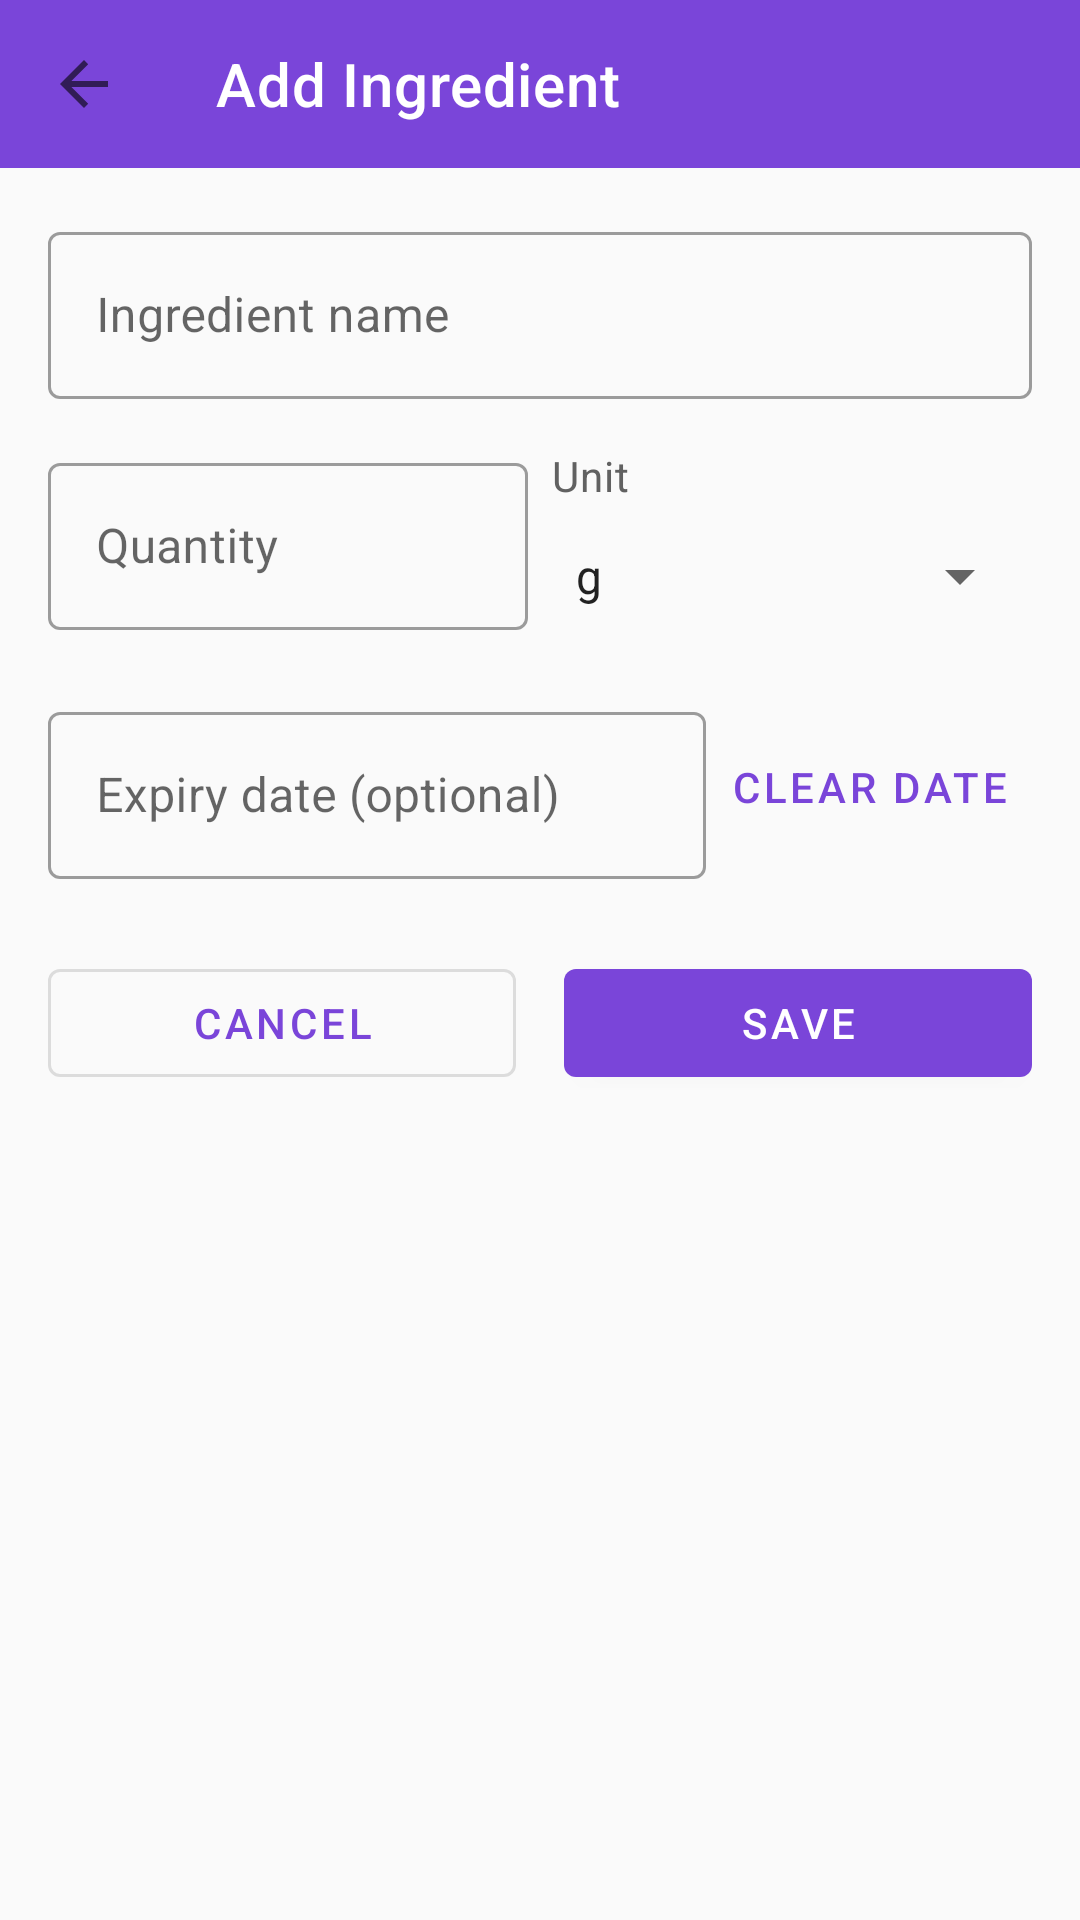

Android layout source for this screen:
<!-- AndroidManifest.xml: application theme Theme.SmartPantry -->
<!-- res/layout/activity_add_edit_ingredient.xml -->
<?xml version="1.0" encoding="utf-8"?>
<LinearLayout xmlns:android="http://schemas.android.com/apk/res/android"
    xmlns:app="http://schemas.android.com/apk/res-auto"
    android:layout_width="match_parent"
    android:layout_height="match_parent"
    android:orientation="vertical">

    <com.google.android.material.appbar.AppBarLayout
        android:layout_width="match_parent"
        android:layout_height="wrap_content">

        <androidx.appcompat.widget.Toolbar
            android:id="@+id/toolbar_add_edit"
            android:layout_width="match_parent"
            android:layout_height="?attr/actionBarSize"
            android:background="?attr/colorPrimary"
            app:navigationIcon="?attr/homeAsUpIndicator"
            app:title="@string/title_add_ingredient"
            app:titleTextColor="@color/on_primary" />
    </com.google.android.material.appbar.AppBarLayout>

    <ScrollView
        android:layout_width="match_parent"
        android:layout_height="0dp"
        android:layout_weight="1"
        android:fillViewport="true">

        <LinearLayout
            android:layout_width="match_parent"
            android:layout_height="wrap_content"
            android:orientation="vertical"
            android:padding="@dimen/spacing_medium">

            
            <com.google.android.material.textfield.TextInputLayout
                android:id="@+id/til_name"
                style="@style/Widget.MaterialComponents.TextInputLayout.OutlinedBox"
                android:layout_width="match_parent"
                android:layout_height="wrap_content"
                android:hint="@string/hint_name">

                <com.google.android.material.textfield.TextInputEditText
                    android:id="@+id/et_name"
                    android:layout_width="match_parent"
                    android:layout_height="wrap_content"
                    android:imeOptions="actionNext"
                    android:inputType="textCapWords"
                    android:maxLength="50"
                    android:singleLine="true" />
            </com.google.android.material.textfield.TextInputLayout>

            
            <LinearLayout
                android:layout_width="match_parent"
                android:layout_height="wrap_content"
                android:layout_marginTop="@dimen/spacing_medium"
                android:gravity="top"
                android:orientation="horizontal">

                <com.google.android.material.textfield.TextInputLayout
                    android:id="@+id/til_quantity"
                    style="@style/Widget.MaterialComponents.TextInputLayout.OutlinedBox"
                    android:layout_width="0dp"
                    android:layout_height="wrap_content"
                    android:layout_weight="1"
                    android:hint="@string/hint_quantity">

                    <com.google.android.material.textfield.TextInputEditText
                        android:id="@+id/et_quantity"
                        android:layout_width="match_parent"
                        android:layout_height="wrap_content"
                        android:imeOptions="actionDone"
                        android:inputType="numberDecimal"
                        android:singleLine="true" />
                </com.google.android.material.textfield.TextInputLayout>

                <LinearLayout
                    android:layout_width="0dp"
                    android:layout_height="wrap_content"
                    android:layout_marginStart="@dimen/spacing_small"
                    android:layout_weight="1"
                    android:orientation="vertical">

                    <TextView
                        android:layout_width="wrap_content"
                        android:layout_height="wrap_content"
                        android:text="@string/label_unit"
                        android:textAppearance="@style/TextAppearance.Pantry.Caption" />

                    <Spinner
                        android:id="@+id/spinner_unit"
                        android:layout_width="match_parent"
                        android:layout_height="48dp"
                        android:entries="@array/units" />
                </LinearLayout>
            </LinearLayout>

            
            <LinearLayout
                android:layout_width="match_parent"
                android:layout_height="wrap_content"
                android:layout_marginTop="@dimen/spacing_medium"
                android:gravity="center_vertical"
                android:orientation="horizontal">

                <com.google.android.material.textfield.TextInputLayout
                    android:id="@+id/til_expiry"
                    style="@style/Widget.MaterialComponents.TextInputLayout.OutlinedBox"
                    android:layout_width="0dp"
                    android:layout_height="wrap_content"
                    android:layout_weight="1"
                    android:hint="@string/hint_expiry"
                    app:endIconContentDescription="@string/cd_pick_date"
                    app:endIconDrawable="@drawable/ic_calendar"
                    app:endIconMode="custom">

                    <com.google.android.material.textfield.TextInputEditText
                        android:id="@+id/et_expiry"
                        android:layout_width="match_parent"
                        android:layout_height="wrap_content"
                        android:clickable="true"
                        android:cursorVisible="false"
                        android:focusable="false"
                        android:inputType="none" />
                </com.google.android.material.textfield.TextInputLayout>

                <com.google.android.material.button.MaterialButton
                    android:id="@+id/btn_clear_expiry"
                    style="@style/Widget.MaterialComponents.Button.TextButton"
                    android:layout_width="wrap_content"
                    android:layout_height="wrap_content"
                    android:text="@string/action_clear_date" />
            </LinearLayout>

            <ProgressBar
                android:id="@+id/progress_save"
                android:layout_width="wrap_content"
                android:layout_height="wrap_content"
                android:layout_gravity="center_horizontal"
                android:layout_marginTop="@dimen/spacing_medium"
                android:visibility="gone" />

            
            <LinearLayout
                android:layout_width="match_parent"
                android:layout_height="wrap_content"
                android:layout_marginTop="@dimen/spacing_large"
                android:orientation="horizontal">

                <com.google.android.material.button.MaterialButton
                    android:id="@+id/btn_cancel"
                    style="@style/Widget.MaterialComponents.Button.OutlinedButton"
                    android:layout_width="0dp"
                    android:layout_height="wrap_content"
                    android:layout_marginEnd="@dimen/spacing_small"
                    android:layout_weight="1"
                    android:text="@string/action_cancel" />

                <com.google.android.material.button.MaterialButton
                    android:id="@+id/btn_save"
                    android:layout_width="0dp"
                    android:layout_height="wrap_content"
                    android:layout_marginStart="@dimen/spacing_small"
                    android:layout_weight="1"
                    android:text="@string/action_save" />
            </LinearLayout>
        </LinearLayout>
    </ScrollView>
</LinearLayout>
<!-- resources referenced by this layout -->
<resources>
  <string-array name="units">
          <item>g</item>
          <item>kg</item>
          <item>ml</item>
          <item>l</item>
          <item>tsp</item>
          <item>tbsp</item>
          <item>cup</item>
          <item>pcs</item>
      </string-array>
  <color name="on_primary">#FFFFFF</color>
  <dimen name="spacing_large">24dp</dimen>
  <dimen name="spacing_medium">16dp</dimen>
  <dimen name="spacing_small">8dp</dimen>
  <string name="action_cancel">Cancel</string>
  <string name="action_clear_date">Clear date</string>
  <string name="action_save">Save</string>
  <string name="cd_pick_date">Pick a date</string>
  <string name="hint_expiry">Expiry date (optional)</string>
  <string name="hint_name">Ingredient name</string>
  <string name="hint_quantity">Quantity</string>
  <string name="label_unit">Unit</string>
  <string name="title_add_ingredient">Add Ingredient</string>
  <style name="TextAppearance.Pantry.Caption" parent="TextAppearance.MaterialComponents.Body2">
          <item name="android:textColor">@color/text_secondary</item>
      </style>
  <style name="Theme.SmartPantry" parent="Theme.MaterialComponents.Light.NoActionBar">
          <item name="colorPrimary">@color/primary</item>
          <item name="colorPrimaryVariant">@color/primary_dark</item>
          <item name="colorOnPrimary">@color/on_primary</item>
          <item name="colorSecondary">@color/secondary</item>
          <item name="colorOnSecondary">@color/on_primary</item>
          <item name="android:colorBackground">@color/background</item>
          <item name="colorSurface">@color/surface</item>
          <item name="android:statusBarColor">?attr/colorPrimaryVariant</item>
      </style>
  <color name="text_secondary">#616161</color>
  <color name="primary">#7A45D9</color>
  <color name="primary_dark">#673AB7</color>
  <color name="secondary">#4CAF50</color>
  <color name="background">#FAFAFA</color>
  <color name="surface">#FFFFFF</color>
</resources>
